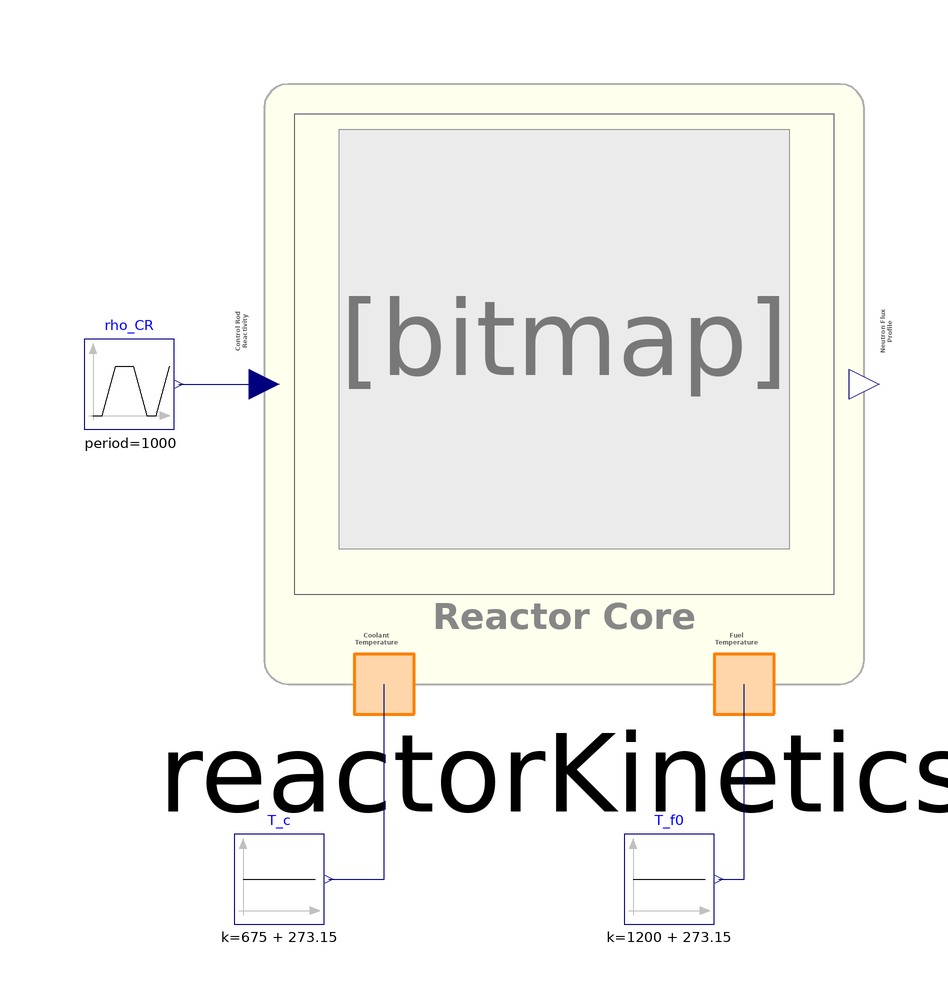

The Modelica model whose source follows is shown above as a component diagram (icons at their Placement, wires along their Line points).

model ReactorKineticsSim

  ReactorKinetics reactorKinetics(
    Q_nom=250e6,
    noAxialNodes=9,
    alpha_f=-3.80e-3,
    T_f0=1473.15,
    T_c0=948.15)
    annotation (Placement(transformation(extent={{-50,-50},{50,50}})));
  Modelica.Blocks.Sources.Trapezoid rho_CR(
    startTime=50,
    falling=50,
    nperiod=1,
    period=1000,
    rising=1,
    offset=0,
    amplitude=-3,
    width=1000)
    annotation (Placement(transformation(extent={{-80,-7.5},{-65,7.5}})));
  Modelica.Blocks.Sources.Constant T_c(k=675 + 273.15)
    annotation (Placement(transformation(extent={{-55,-90},{-40,-75}})));
  Modelica.Blocks.Sources.Constant T_f0(k=1200 + 273.15)
    annotation (Placement(transformation(extent={{10,-90},{25,-75}})));
equation
  connect(rho_CR.y, reactorKinetics.rho_CR) annotation (Line(
      points={{-64.25,0},{-50,0}},
      color={0,0,127},
      smooth=Smooth.None));
  connect(T_c.y, reactorKinetics.T_ce) annotation (Line(
      points={{-39.25,-82.5},{-30,-82.5},{-30,-50}},
      color={0,0,127},
      smooth=Smooth.None));
  connect(T_f0.y, reactorKinetics.T_fe) annotation (Line(
      points={{25.75,-82.5},{30,-82.5},{30,-50}},
      color={0,0,127},
      smooth=Smooth.None));
  annotation (
    Diagram(coordinateSystem(
        preserveAspectRatio=false,
        extent={{-100,-100},{100,100}},
        grid={0.5,0.5}), graphics),
    Icon(coordinateSystem(
        preserveAspectRatio=false,
        extent={{-100,-100},{100,100}},
        grid={0.5,0.5})),
    experiment(
      StopTime=1000,
      __Dymola_NumberOfIntervals=1000,
      Tolerance=1e-006),
    __Dymola_experimentSetupOutput);
end ReactorKineticsSim;